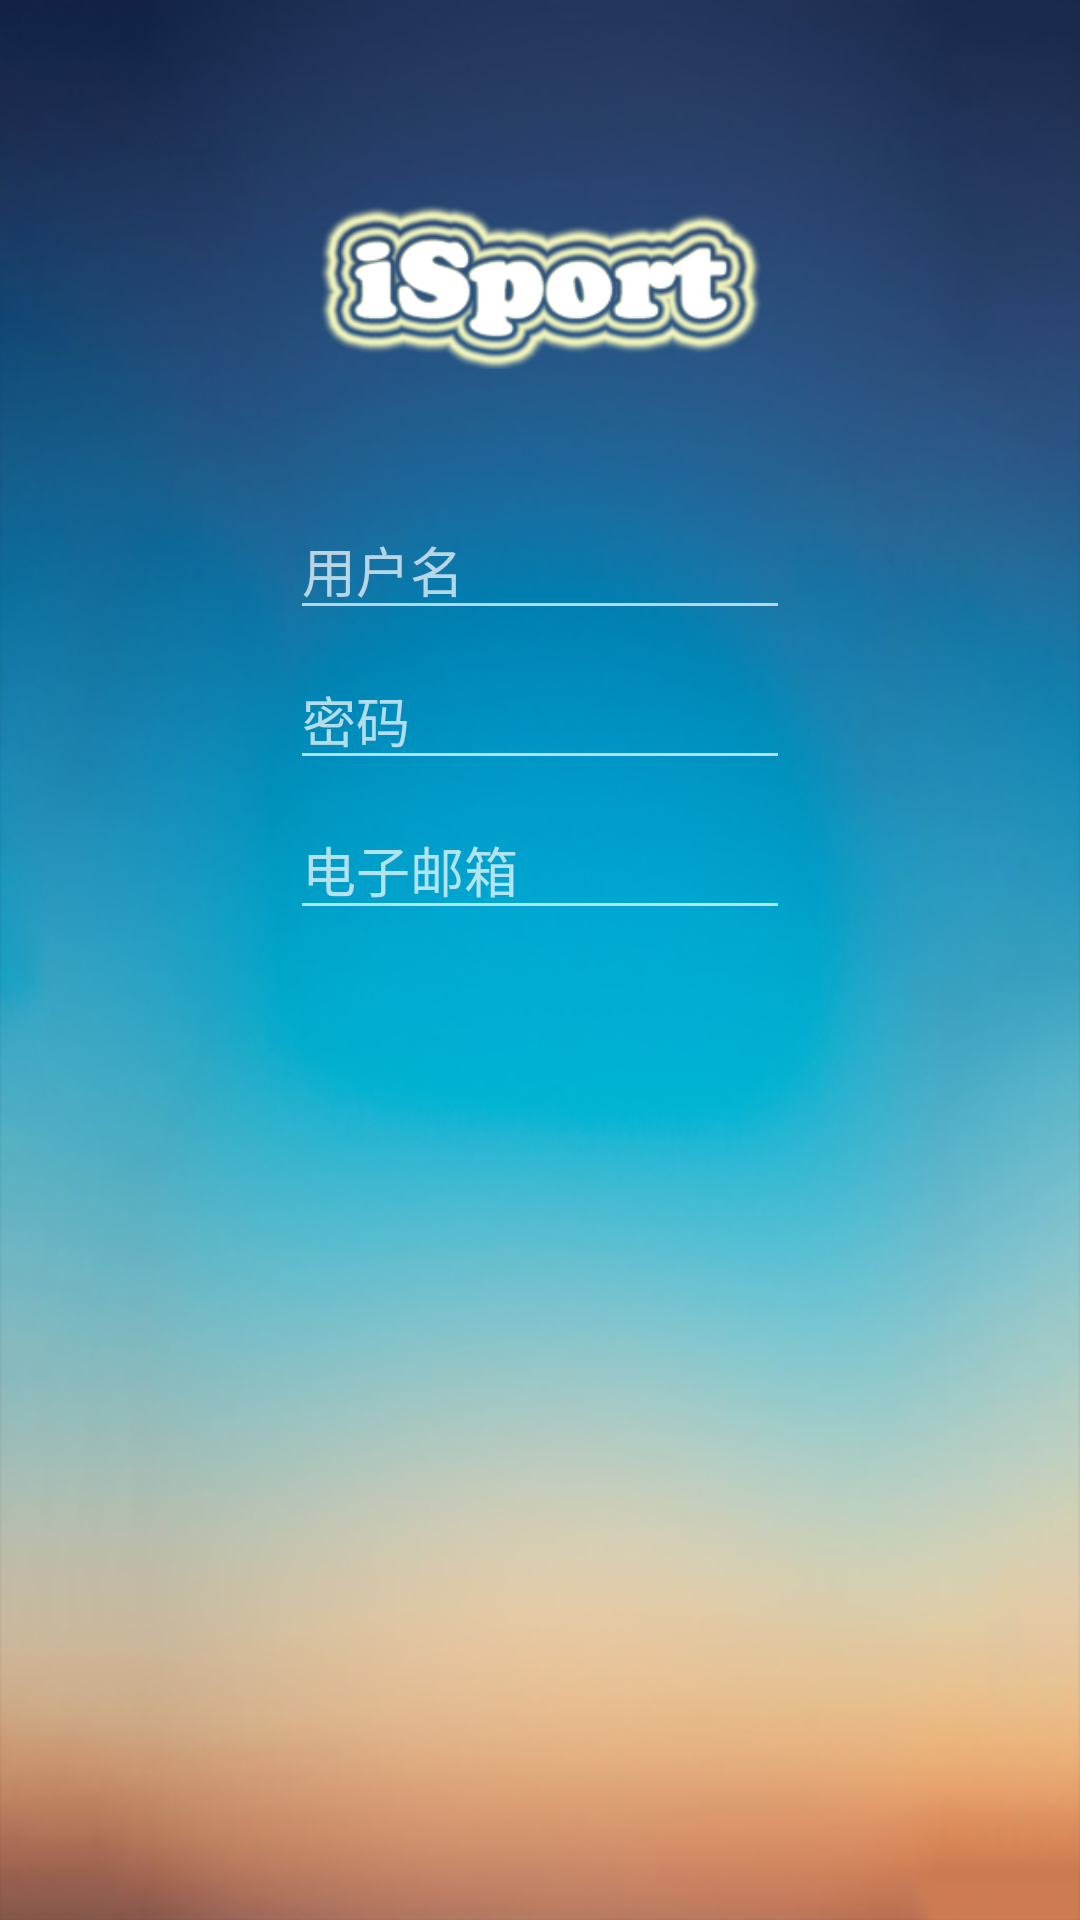

Android layout source for this screen:
<!-- AndroidManifest.xml: application theme Theme.AppCompat.NoActionBar -->
<!-- res/layout/activity_register.xml -->
<?xml version="1.0" encoding="utf-8"?>
<LinearLayout xmlns:android="http://schemas.android.com/apk/res/android"
    xmlns:tools="http://schemas.android.com/tools"
    android:layout_width="match_parent"
    android:layout_height="match_parent"
    android:paddingBottom="@dimen/activity_vertical_margin"
    android:paddingLeft="@dimen/activity_horizontal_margin"
    android:paddingRight="@dimen/activity_horizontal_margin"
    android:paddingTop="200px"
    android:orientation="vertical"
    android:gravity="center_horizontal"
    android:background="@drawable/register_background"
    tools:context="com.android.isport.RegisterActivity">


    <ImageView
        android:layout_width="450px"
        android:layout_height="300px"
        android:src="@drawable/iSport"
        android:id="@+id/iSport"
        android:paddingBottom="130px" />

    <EditText
        android:layout_width="500px"
        android:layout_height="wrap_content"
        android:inputType="textPersonName"
        android:hint="用户名"
        android:ems="10"
        android:id="@+id/ueserName"
        android:layout_marginBottom="20px"/>

    <EditText
        android:layout_width="500px"
        android:layout_height="wrap_content"
        android:inputType="textPassword"
        android:hint="密码"
        android:ems="10"
        android:id="@+id/passWord"
        android:layout_marginBottom="20px"/>

    <EditText
        android:layout_width="500px"
        android:layout_height="wrap_content"
        android:inputType="textEmailAddress"
        android:hint="电子邮箱"
        android:ems="10"
        android:id="@+id/ueserEmail"
        android:layout_marginBottom="20px"/>
</LinearLayout>
<!-- resources referenced by this layout -->
<resources>
  <!-- drawable iSport: png bitmap (drawable, 37539 bytes) -->
  <!-- drawable register_background: png bitmap (drawable, 543899 bytes) -->
</resources>
